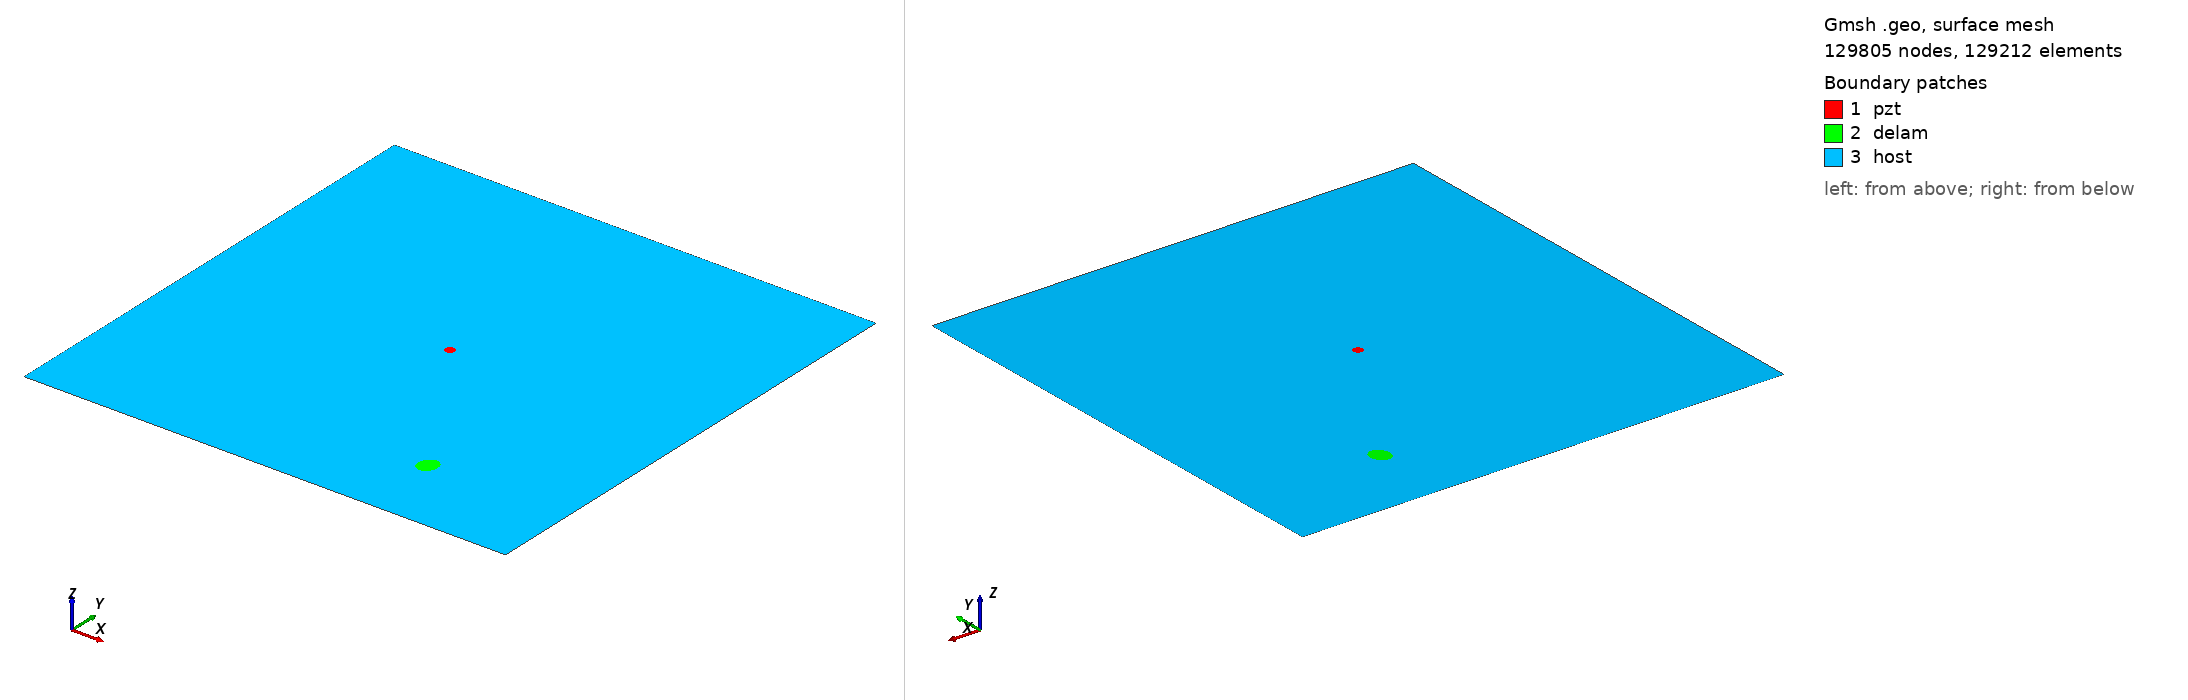

Gmsh geometry script, surface-meshed: 129805 nodes, 129212 surface elements. Boundary patches (legend numbers): 1 pzt, 2 delam, 3 host. Left view from above one corner, right view from below the opposite corner. Legend entries are the model's physical surfaces. The drawing asked Gmsh for element sizes between 1% and 20% of the model's largest extent; the script's own settings can give other sizes.

=== m2_rand_single_delam_207.geo (drawn) ===
SetFactory("OpenCASCADE");
L=0.500000; 
W=0.500000; 
a=0.010974; 
b=0.009098; 
x=0.355822; 
y=0.082671; 
alpha=0.402352 *Pi; 
r=0.005000; 
xpzt=0.250000; 
ypzt=0.250000; 
//+
Point(1) = {0, 0, 0, 1.0};
//+
Point(2) = {L, 0, 0, 1.0};
//+
Point(3) = {L, W, 0, 1.0};
//+
Point(4) = {0, W, 0, 1.0};
//+
Line(1) = {1, 2};
//+
Line(2) = {2, 3};
//+
Line(3) = {3, 4};
//+
Line(4) = {4, 1};
//+
Circle(5) = {xpzt, ypzt, -0, r, 0, 2*Pi};
//+
Ellipse(6) = {x, y, -0, a, b, 0, 2*Pi};
//+
Rotate {{0, 0, 1}, {x, y, 0}, alpha} {
  Curve{6}; 
}
//+
Curve Loop(1) = {4, 1, 2, 3};
//+
Curve Loop(2) = {6};
//+
Curve Loop(3) = {5};
//+
Curve Loop(4) = {6};
//+
Curve Loop(5) = {5};
//+
Plane Surface(1) = {5};
//+
Plane Surface(2) = {4};
//+
Plane Surface(3) = {1, 2, 3};
//+
Point(9) = {xpzt, ypzt, 0, 1.0};
//+
Point{9} In Surface {1};// mesh node at centre of pzt
//+
Physical Surface("pzt") = {1};
//+
Physical Surface("delam") = {2};
//+
Physical Surface("host") = {3};

Mesh.Algorithm = 6; // Frontal
Mesh.CharacteristicLengthFactor = 0.034000;
Mesh.CharacteristicLengthMin = 0.001000;
Mesh.CharacteristicLengthMax = 0.200000;
Mesh.RecombineAll = 1; // Apply recombination algorithm
Mesh.SubdivisionAlgorithm = 1; // 1: all quadrangles
Mesh.Smoothing = 1;
